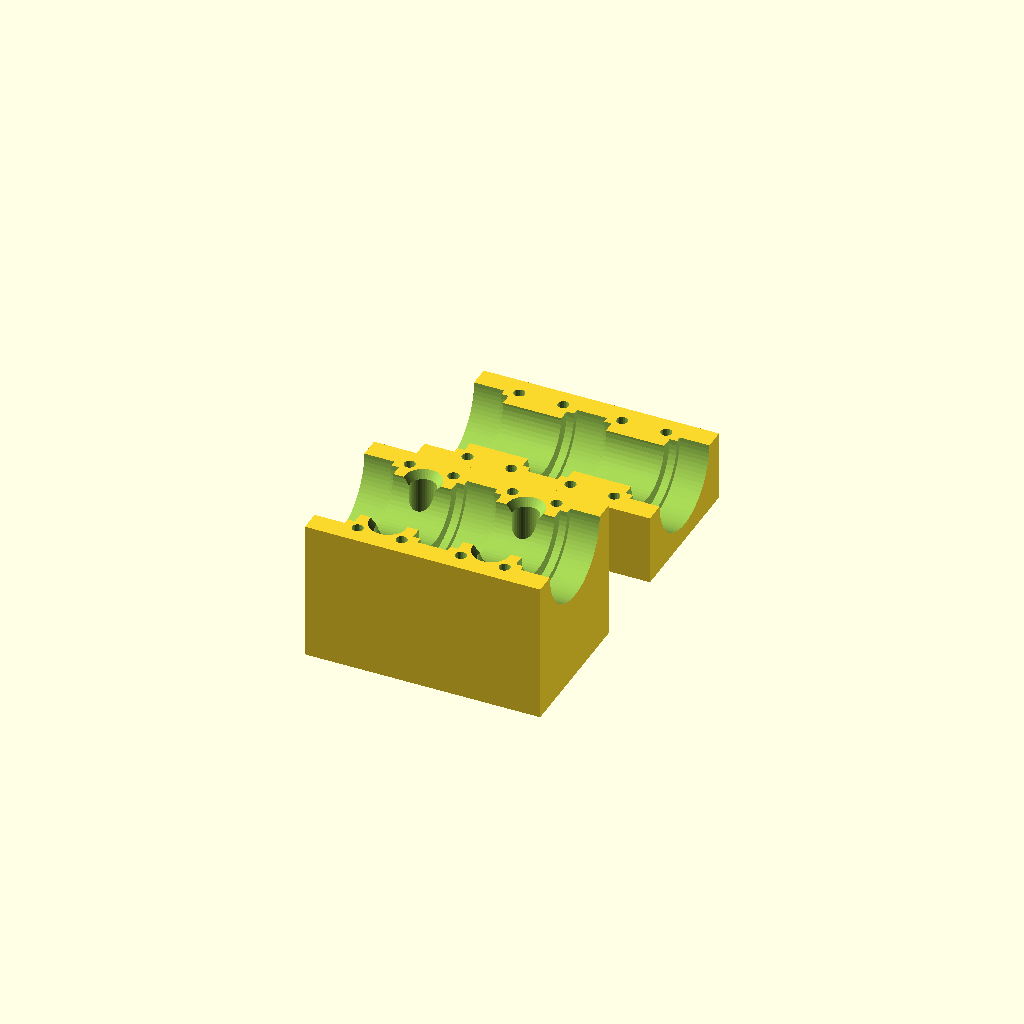
Cell 1 — every parameter at its default value.
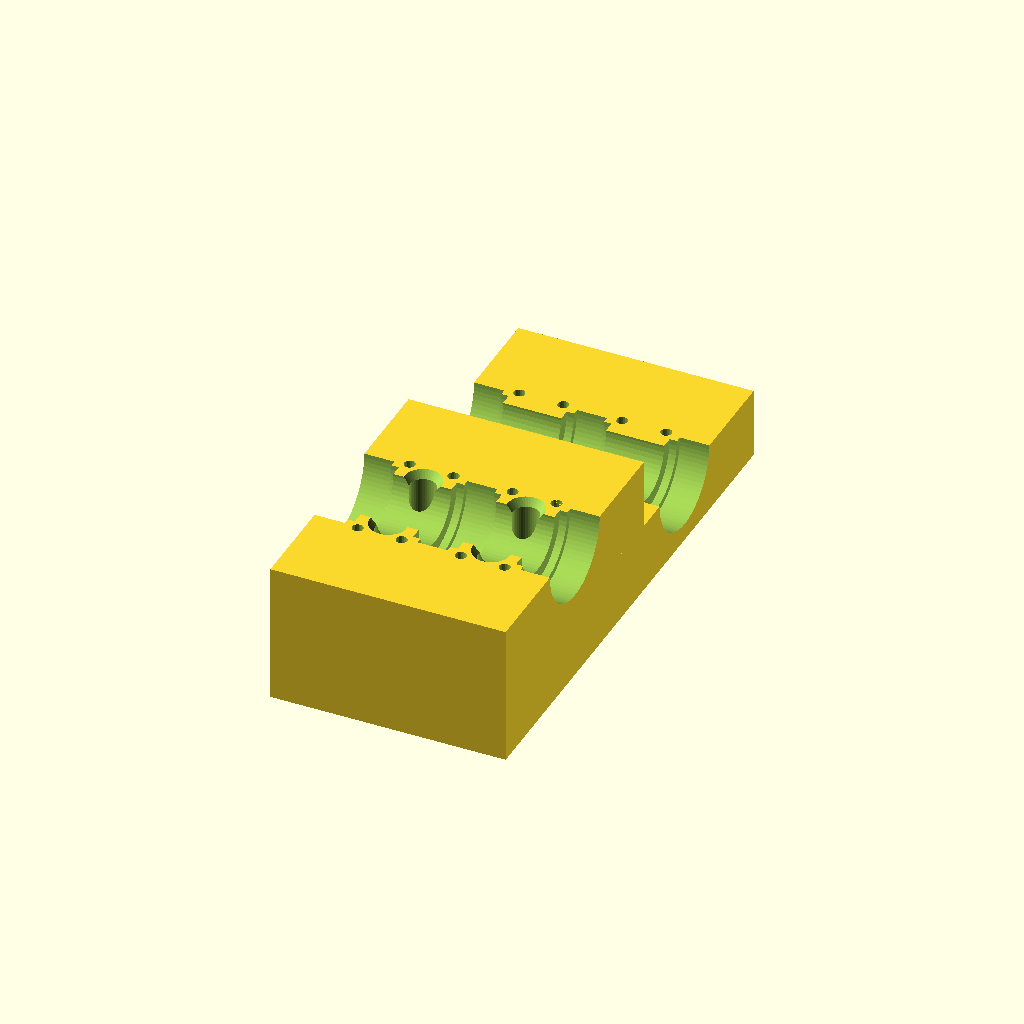
Cell 2: the same model with th = 80.
All cells are drawn from one camera (rotation 55°, 0°, 25°, orthographic, colour scheme Cornfield), so only the parameter changes between them.
OpenSCAD source file BearingBlock.scad:
tw=inches(2.5);
th=40;
td=inches(3);

*difference() {
  union() {
  cylinder(d=inches(3/4),h=2,$fn=80);
    *cylinder(d=inches(1.125),h=1,$fn=100);
  }
  translate([0,0,-.01]) cylinder(d=inches(1/2)+.6,h=2.02,$fn=80);
}
*difference() {
  cylinder(d=inches(1.5),h=8,$fn=80);
  translate([0,0,-.01]) cylinder(d=inches(1/2)+.4,h=10.02,$fn=50);
  translate([0,0,5]) cylinder(d=inches(3/4)/cos(30),h=5.02,$fn=6);
  for(r=[30:60:360]) rotate([0,0,r]) translate([14,0,-.01]) {
    cylinder(d=3,h=10.02,$fn=20);
    rotate([0,0,45]) {
      cylinder(d=7.2,h=3,$fn=4);
      translate([0,0,2.99]) cylinder(d1=7.2,d2=3,h=2,$fn=4);
    }
  }
}

*for(x=[-10,10]) translate([0,x,-10]) rotate([0,90]) translate([-10,-10]) cube([20,20,200]);
block();
//translate([0,0,td-inches(1/4)]) rotate([180,0])
translate([0,inches(2.5),0])
  block(td=inches(1.5));
/*/
translate([0,0,td/2]) rotate([0,90]) {
  mirror([0,0,1]) translate([0,0,1]) {
    rotate([0,0,30])
      import("GregLGear45.stl");
    translate([-40,0,16]) {
      rotate([0,0,30]) import("GregSGear9.stl");
      translate([0,0,-24]) {
        cylinder(d=5,h=20,$fn=30);
        mirror([0,0,1]) difference() {
          translate([-21.15,-21.15]) cube([42.3,42.3,40]);
          mirrorx() mirrory() translate([15.5,15.5,-.01]) cylinder(d=3,h=6,$fn=20);
        }
      }
    }
  }
  translate([0,0,-inches(1/2)]) color("silver") bolt(bd=inches(1/2),hd=inches(3/4)/cos(30),h=inches(5));
  color("gray") for(z=[0,tw/2-inches(5/16)/2,tw-inches(5/16)]) translate([0,0,z]) r8();
  color("black") translate([0,0,tw+2]) cylinder(d=41,h=35,$fn=80);
}
/**/
module block(tw=tw,th=th,td=td)
{
  difference() {
    translate([0,th*-.5]) cube([tw,th,td/2]);
    translate([-.01,0,td/2]) rotate([0,90,0]) {
      cylinder(d=inches(.75),h=tw+.02,$fn=50);
      for(z=[0,tw/2-inches(5/16)/2,tw-inches(5/16)]) translate([0,0,z]) {
        cylinder(d=inches(1.125)+.2,h=inches(5/16)+.2,$fn=80);
        mirrorz((inches(5/16)+.2)) translate([0,0,-1.99]) cylinder(d2=inches(1),d1=inches(1),h=2.02,$fn=60);
      }
    }
    if(td>inches(1.5))
      mirrory() mirrorx(tw) translate([inches(5/32)+(tw-inches(5/16))/4,10,-.01]) {
        cylinder(d=3.6,h=td,$fn=30);
        translate([0,0,14]) cylinder(d=7,h=td/2-9.98,$fn=40);
        translate([0,0,td/2-2]) cylinder(d1=7,d2=10,h=2.02,$fn=40);
      }
    for(x=[inches(5/16)+4,tw/2-inches(5/16)/2-4,tw/2+inches(5/16)/2+4,tw-inches(5/16)-4],y=[-15,15]) {
      translate([x,y,-.01]) {
        cylinder(d=3,h=td/2+.02,$fn=20);
        if(td<=inches(1.5)) {
          *cylinder(d=6.5,h=4,$fn=6);
          *translate([0,0,3.99])
            cylinder(d1=6.5,d2=3,h=1.75,$fn=6);
        } else {
          counterh=5+inches(1);
          cylinder(d=7,h=counterh,$fn=30);
          translate([0,0,counterh-.01]) cylinder(d1=7,d2=3,h=1.5,$fn=30);
        }
      }
    }
    //translate([inches(3/4)+5,th*-.5-.01,-.01]) cube([
  }
}

module r8()
{
  difference() {
    cylinder(d=inches(1.125),h=inches(5/16),$fn=50);
    translate([0,0,-.01]) cylinder(d=inches(1/2),h=inches(5/16)+.02,$fn=30);
  }
}
module bolt(bd=8,hd=14.6,h=30)
{
  cylinder(d=hd,h=hd/3,$fn=6);
  translate([0,0,hd/3-.01])
    cylinder(d=bd,h=h,$fn=40);
}
module mirrorx(off=0)
{
  translate([off/2,0]) for(m=[0,1]) mirror([m,0]) translate([off/-2,0]) children();
}
module mirrory(off=0)
{
  translate([0,off/2,0]) for(m=[0,1]) mirror([0,m,0]) translate([0,off/-2,0]) children();
}
module mirrorz(off=0)
{
  translate([0,0,off/2]) for(m=[0,1]) mirror([0,0,m]) translate([0,0,off/-2]) children();
}
function inches(in) = 25.4*in;
Customizer parameters (derived from the source; name, type, default, range or options):
th: number, default 40
